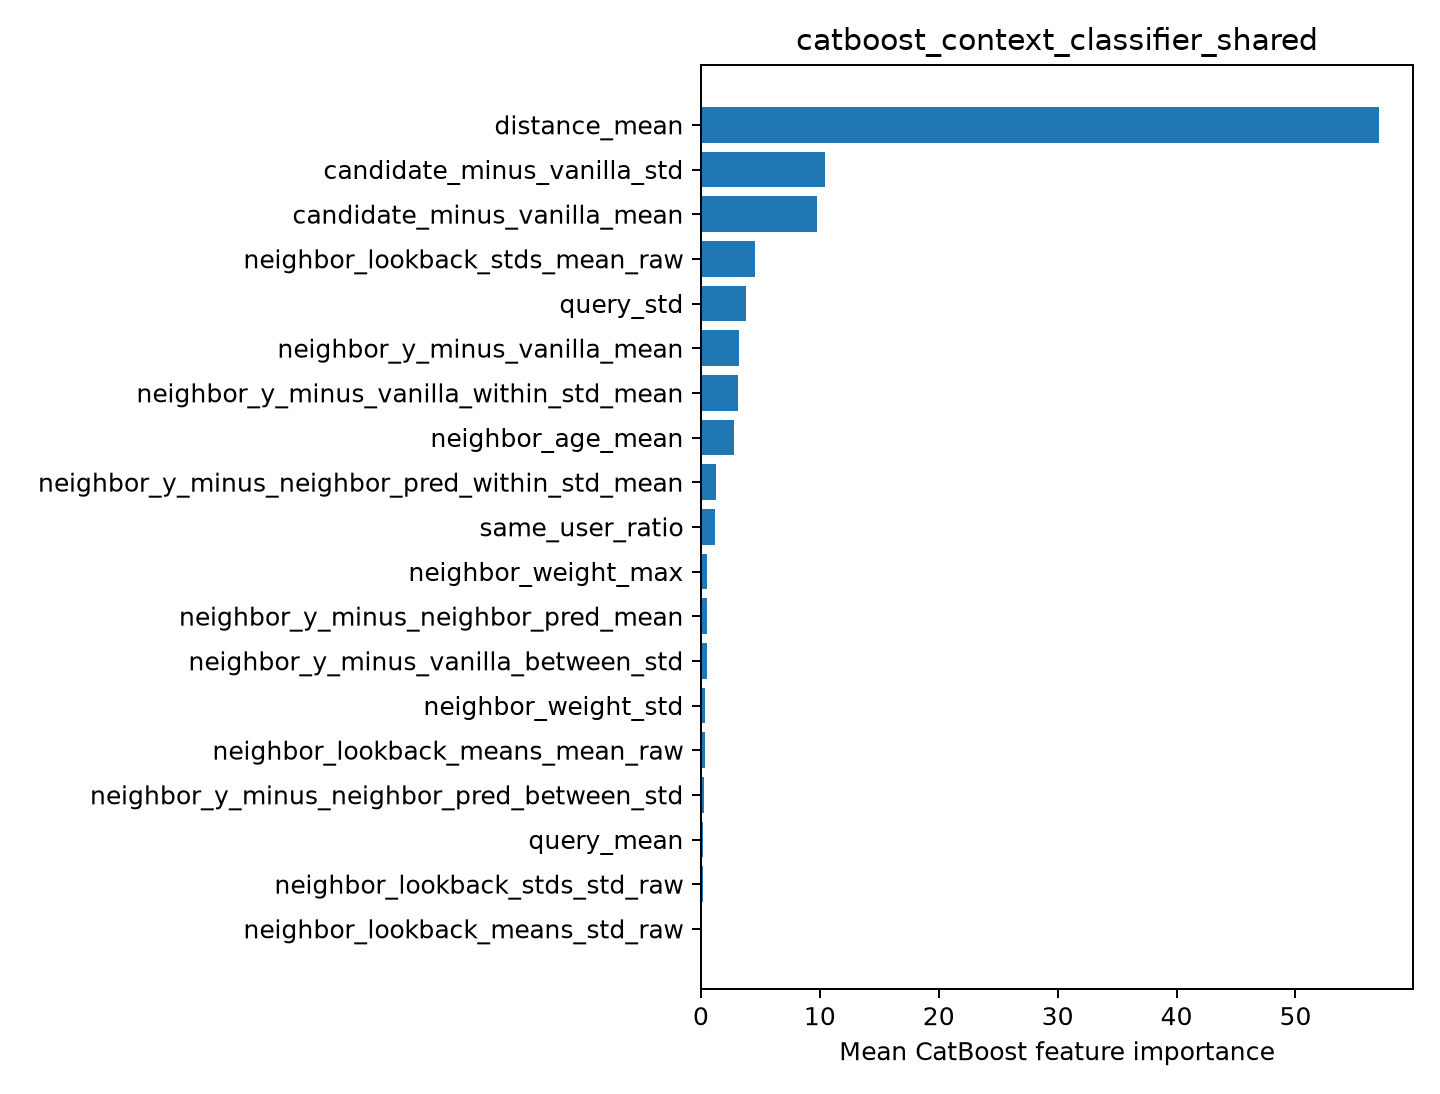

Data behind this chart, as committed beside it:
feature, importance
distance_mean, 57.03
candidate_minus_vanilla_std, 10.43
candidate_minus_vanilla_mean, 9.784
neighbor_lookback_stds_mean_raw, 4.585
query_std, 3.811
neighbor_y_minus_vanilla_mean, 3.207
neighbor_y_minus_vanilla_within_std_mean, 3.132
neighbor_age_mean, 2.821
neighbor_y_minus_neighbor_pred_within_st…, 1.241
same_user_ratio, 1.169
neighbor_weight_max, 0.5255
neighbor_y_minus_neighbor_pred_mean, 0.4805
neighbor_y_minus_vanilla_between_std, 0.4759
neighbor_weight_std, 0.3387
neighbor_lookback_means_mean_raw, 0.3385
neighbor_y_minus_neighbor_pred_between_s…, 0.2564
query_mean, 0.1898
neighbor_lookback_stds_std_raw, 0.1484
neighbor_lookback_means_std_raw, 0.03579
